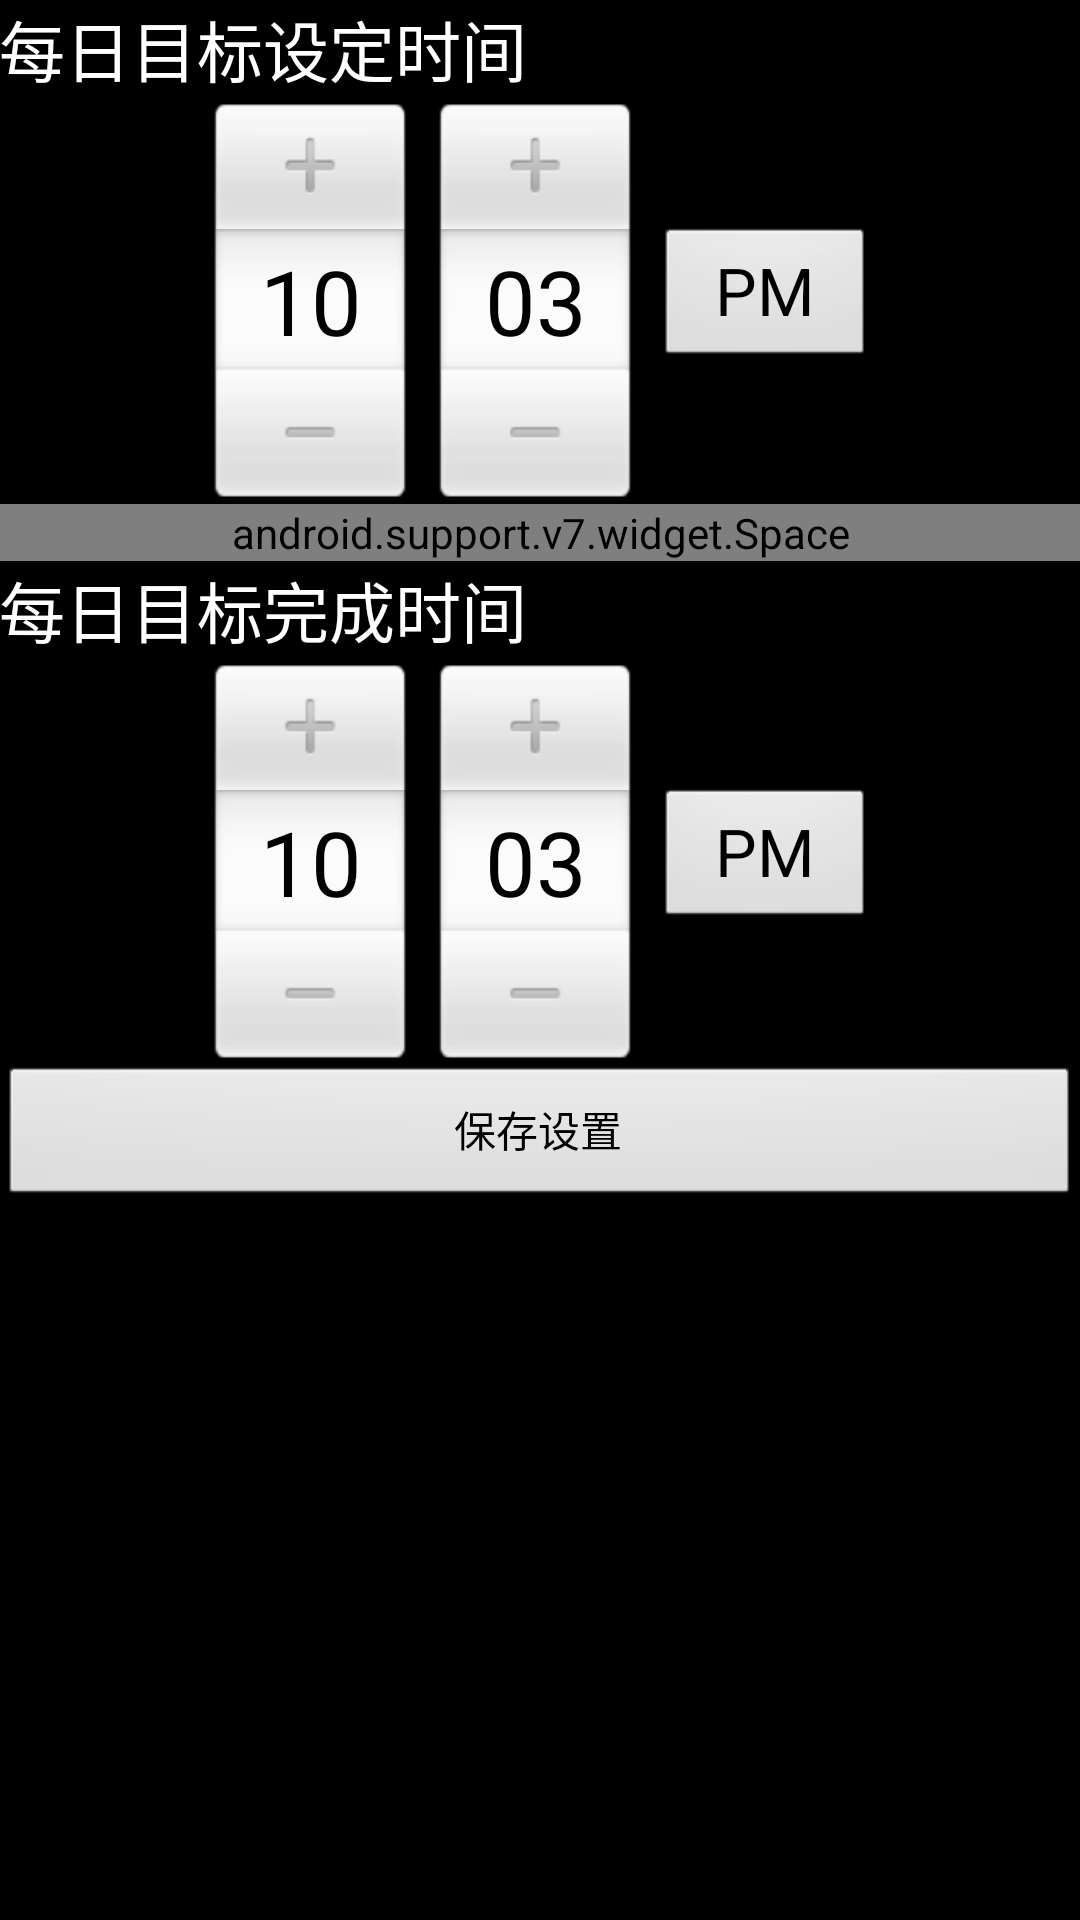

Reconstruct the res/layout file that produces this screen, plus the resources it refers to.
<!-- AndroidManifest.xml: activity theme android:Theme.NoTitleBar.Fullscreen -->
<!-- res/layout/activity_settings.xml -->
<RelativeLayout xmlns:android="http://schemas.android.com/apk/res/android"
    xmlns:tools="http://schemas.android.com/tools"
    android:layout_width="match_parent"
    android:layout_height="match_parent"
    android:paddingBottom="@dimen/activity_vertical_margin"
    android:paddingLeft="@dimen/activity_horizontal_margin"
    android:paddingRight="@dimen/activity_horizontal_margin"
    android:paddingTop="@dimen/activity_vertical_margin"
    tools:context=".SettingsActivity" >

    <ScrollView
        android:id="@+id/scrollView1"
        android:layout_width="wrap_content"
        android:layout_height="wrap_content"
        android:layout_alignParentBottom="true"
        android:layout_alignParentLeft="true"
        android:layout_alignParentRight="true"
        android:layout_alignParentTop="true" >

        <TableLayout
            android:id="@+id/TableLayout1"
            android:layout_width="fill_parent"
            android:layout_height="438dp"
            android:orientation="vertical" >

            <TextView
                android:id="@+id/textView1"
                android:layout_width="wrap_content"
                android:layout_height="0dp"
                android:layout_weight="1"
                android:text="每日目标设定时间"
                android:textAppearance="?android:attr/textAppearanceLarge" />

            <TimePicker
                android:id="@+id/morning_time"
                android:layout_width="wrap_content"
                android:layout_height="0dp"
                android:layout_weight="1" />

            <android.support.v7.widget.Space
                android:id="@+id/space1"
                android:layout_width="wrap_content"
                android:layout_height="0dp"
                android:layout_weight="1" />

            <TextView
                android:id="@+id/textView2"
                android:layout_width="wrap_content"
                android:layout_height="0dp"
                android:layout_weight="1"
                android:text="每日目标完成时间"
                android:textAppearance="?android:attr/textAppearanceLarge" />

            <TimePicker
                android:id="@+id/afternoon_time"
                android:layout_width="wrap_content"
                android:layout_height="0dp"
                android:layout_weight="1" />

            <Button
                android:id="@+id/save_setting"
                android:layout_width="wrap_content"
                android:layout_height="0dp"
                android:layout_weight="1"
                android:text="保存设置" />
        </TableLayout>

    </ScrollView>

</RelativeLayout>
<!-- resources referenced by this layout -->
<resources>

</resources>
